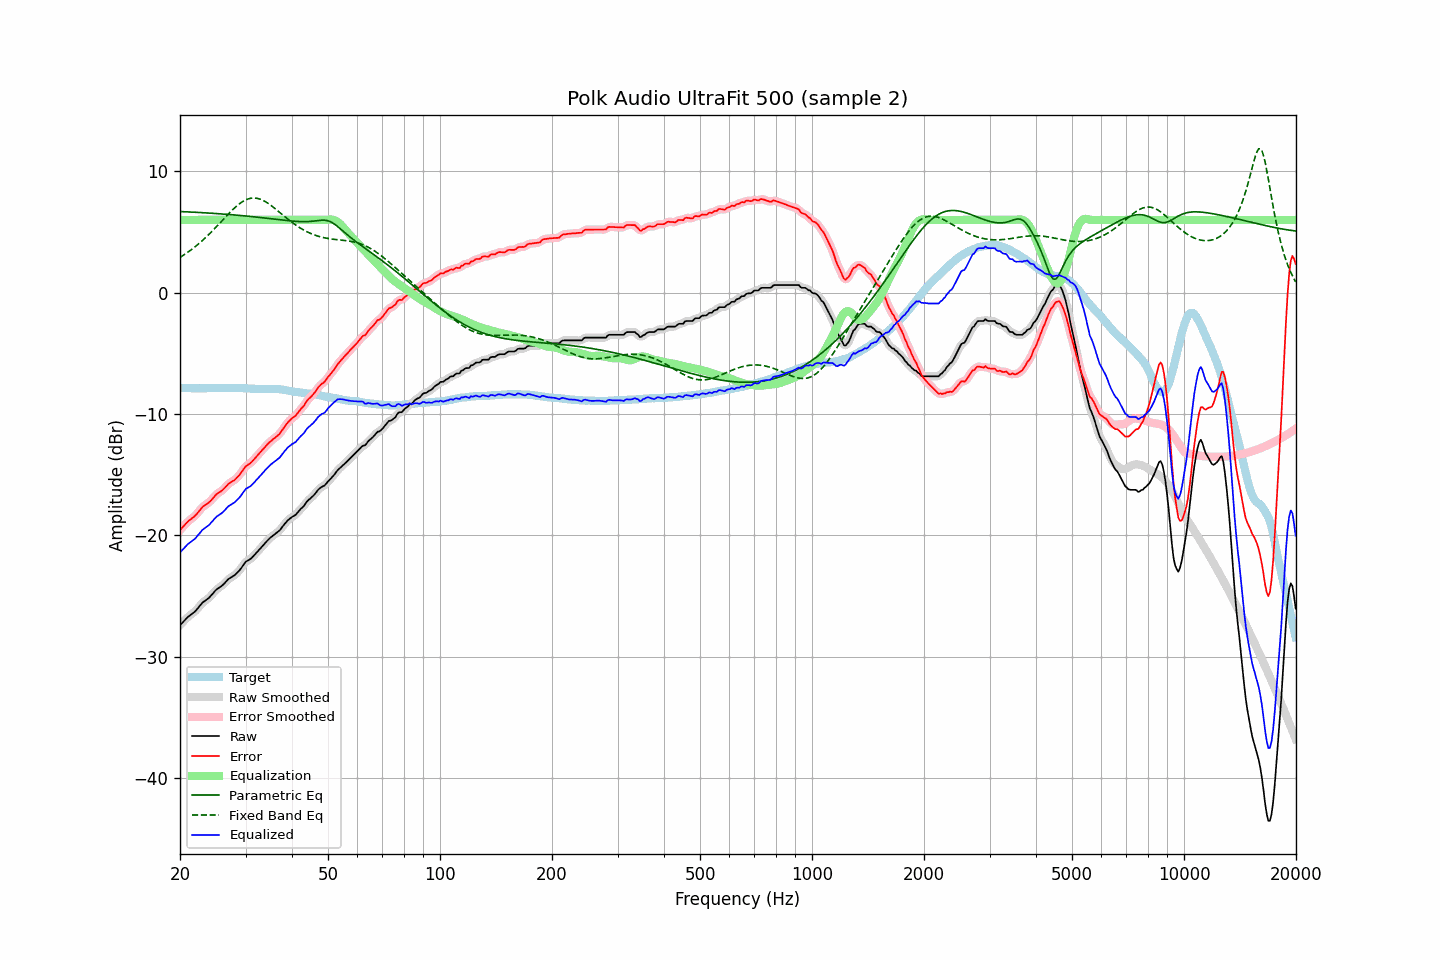

Values plotted in this chart, from the file beside it:
frequency, raw, error, smoothed, error_smoothed, equalization, parametric_eq, fixed_band_eq, equalized_raw, equalized_smoothed, target
20.00, -27.40, -19.57, -27.40, -19.58, 6.00, 6.69, 2.91, -21.40, -21.40, -7.83
20.20, -27.26, -19.42, -27.26, -19.42, 6.00, 6.68, 2.99, -21.26, -21.26, -7.84
20.40, -27.12, -19.27, -27.12, -19.27, 6.00, 6.68, 3.08, -21.12, -21.12, -7.85
20.61, -26.98, -19.13, -26.98, -19.12, 6.00, 6.67, 3.17, -20.98, -20.98, -7.85
20.81, -26.85, -18.98, -26.85, -18.98, 6.00, 6.67, 3.25, -20.85, -20.85, -7.87
21.02, -26.71, -18.84, -26.72, -18.85, 6.00, 6.66, 3.35, -20.71, -20.72, -7.87
21.23, -26.61, -18.74, -26.61, -18.74, 6.00, 6.65, 3.44, -20.61, -20.61, -7.87
21.44, -26.51, -18.64, -26.51, -18.64, 6.00, 6.65, 3.54, -20.51, -20.51, -7.87
21.66, -26.41, -18.53, -26.41, -18.54, 6.00, 6.64, 3.64, -20.41, -20.41, -7.88
21.87, -26.31, -18.43, -26.30, -18.42, 6.00, 6.63, 3.75, -20.31, -20.30, -7.88
22.09, -26.18, -18.30, -26.17, -18.29, 6.00, 6.62, 3.85, -20.18, -20.17, -7.88
22.31, -26.02, -18.14, -26.02, -18.14, 6.00, 6.62, 3.96, -20.02, -20.02, -7.88
22.54, -25.86, -17.97, -25.86, -17.98, 6.00, 6.61, 4.07, -19.86, -19.86, -7.89
22.76, -25.70, -17.82, -25.70, -17.82, 6.00, 6.60, 4.19, -19.70, -19.70, -7.88
22.99, -25.54, -17.66, -25.56, -17.68, 6.00, 6.60, 4.31, -19.54, -19.56, -7.88
23.22, -25.44, -17.56, -25.44, -17.56, 6.00, 6.59, 4.43, -19.44, -19.44, -7.88
23.45, -25.34, -17.46, -25.34, -17.47, 6.00, 6.58, 4.55, -19.34, -19.34, -7.88
23.69, -25.25, -17.38, -25.25, -17.38, 6.00, 6.57, 4.68, -19.25, -19.25, -7.87
23.92, -25.15, -17.28, -25.14, -17.28, 6.00, 6.56, 4.81, -19.15, -19.14, -7.87
24.16, -25.01, -17.16, -25.01, -17.16, 6.00, 6.55, 4.94, -19.01, -19.01, -7.85
24.40, -24.86, -17.02, -24.86, -17.02, 6.00, 6.55, 5.07, -18.86, -18.86, -7.84
24.65, -24.70, -16.86, -24.70, -16.86, 6.00, 6.54, 5.21, -18.70, -18.70, -7.84
24.89, -24.55, -16.71, -24.56, -16.72, 6.00, 6.53, 5.34, -18.55, -18.56, -7.84
25.14, -24.43, -16.58, -24.44, -16.59, 6.00, 6.52, 5.48, -18.43, -18.44, -7.85
25.39, -24.34, -16.49, -24.34, -16.49, 6.00, 6.51, 5.62, -18.34, -18.34, -7.85
25.65, -24.25, -16.41, -24.25, -16.41, 6.00, 6.50, 5.77, -18.25, -18.25, -7.84
25.91, -24.16, -16.32, -24.15, -16.31, 6.00, 6.49, 5.91, -18.16, -18.15, -7.84
26.16, -24.04, -16.20, -24.04, -16.20, 6.00, 6.48, 6.05, -18.04, -18.04, -7.84
26.43, -23.90, -16.06, -23.90, -16.06, 6.00, 6.47, 6.19, -17.90, -17.90, -7.84
26.69, -23.76, -15.92, -23.76, -15.92, 6.00, 6.46, 6.33, -17.76, -17.76, -7.84
26.96, -23.61, -15.77, -23.63, -15.79, 6.00, 6.45, 6.47, -17.61, -17.63, -7.84
27.23, -23.52, -15.67, -23.52, -15.68, 6.00, 6.44, 6.61, -17.52, -17.52, -7.85
27.50, -23.44, -15.59, -23.44, -15.59, 6.00, 6.43, 6.74, -17.44, -17.44, -7.85
27.77, -23.36, -15.51, -23.36, -15.51, 6.00, 6.42, 6.87, -17.36, -17.36, -7.85
28.05, -23.28, -15.43, -23.27, -15.42, 6.00, 6.41, 7.00, -17.28, -17.27, -7.85
28.33, -23.15, -15.30, -23.16, -15.31, 6.00, 6.39, 7.11, -17.15, -17.16, -7.85
28.62, -23.02, -15.16, -23.03, -15.17, 6.00, 6.38, 7.23, -17.02, -17.03, -7.86
28.90, -22.88, -15.02, -22.87, -15.01, 6.00, 6.37, 7.33, -16.88, -16.87, -7.86
29.19, -22.71, -14.84, -22.71, -14.84, 6.00, 6.36, 7.43, -16.71, -16.71, -7.87
29.48, -22.52, -14.65, -22.51, -14.64, 6.00, 6.35, 7.51, -16.52, -16.51, -7.87
29.78, -22.33, -14.45, -22.34, -14.46, 6.00, 6.33, 7.59, -16.33, -16.34, -7.88
30.08, -22.16, -14.29, -22.19, -14.31, 6.00, 6.32, 7.65, -16.16, -16.19, -7.87
30.38, -22.09, -14.20, -22.09, -14.20, 6.00, 6.31, 7.71, -16.09, -16.09, -7.89
30.68, -22.01, -14.11, -22.01, -14.11, 6.00, 6.29, 7.75, -16.01, -16.01, -7.90
30.99, -21.93, -14.02, -21.92, -14.01, 6.00, 6.28, 7.78, -15.93, -15.92, -7.91
31.30, -21.80, -13.89, -21.80, -13.89, 6.00, 6.27, 7.80, -15.80, -15.80, -7.91
31.61, -21.65, -13.74, -21.66, -13.74, 6.00, 6.25, 7.80, -15.65, -15.66, -7.91
31.93, -21.51, -13.58, -21.51, -13.59, 6.00, 6.24, 7.79, -15.51, -15.51, -7.93
32.24, -21.37, -13.44, -21.37, -13.44, 6.00, 6.23, 7.78, -15.37, -15.37, -7.93
32.57, -21.23, -13.29, -21.23, -13.29, 6.00, 6.21, 7.74, -15.23, -15.23, -7.94
32.89, -21.09, -13.15, -21.08, -13.15, 6.00, 6.20, 7.70, -15.09, -15.08, -7.94
33.22, -20.93, -12.99, -20.93, -13.00, 6.00, 6.18, 7.65, -14.93, -14.93, -7.94
33.55, -20.78, -12.85, -20.78, -12.85, 6.00, 6.17, 7.58, -14.78, -14.78, -7.93
33.89, -20.62, -12.70, -20.63, -12.70, 6.00, 6.15, 7.51, -14.62, -14.63, -7.92
34.23, -20.48, -12.55, -20.48, -12.56, 6.00, 6.14, 7.43, -14.48, -14.48, -7.93
34.57, -20.35, -12.42, -20.34, -12.42, 6.00, 6.12, 7.34, -14.35, -14.34, -7.93
34.92, -20.21, -12.28, -20.22, -12.29, 6.00, 6.11, 7.25, -14.21, -14.22, -7.93
35.27, -20.10, -12.18, -20.10, -12.18, 6.00, 6.09, 7.15, -14.10, -14.10, -7.92
35.62, -20.00, -12.06, -20.00, -12.07, 6.00, 6.07, 7.05, -14.00, -14.00, -7.94
35.97, -19.90, -11.97, -19.90, -11.97, 6.00, 6.06, 6.95, -13.90, -13.90, -7.93
... 635 more rows
